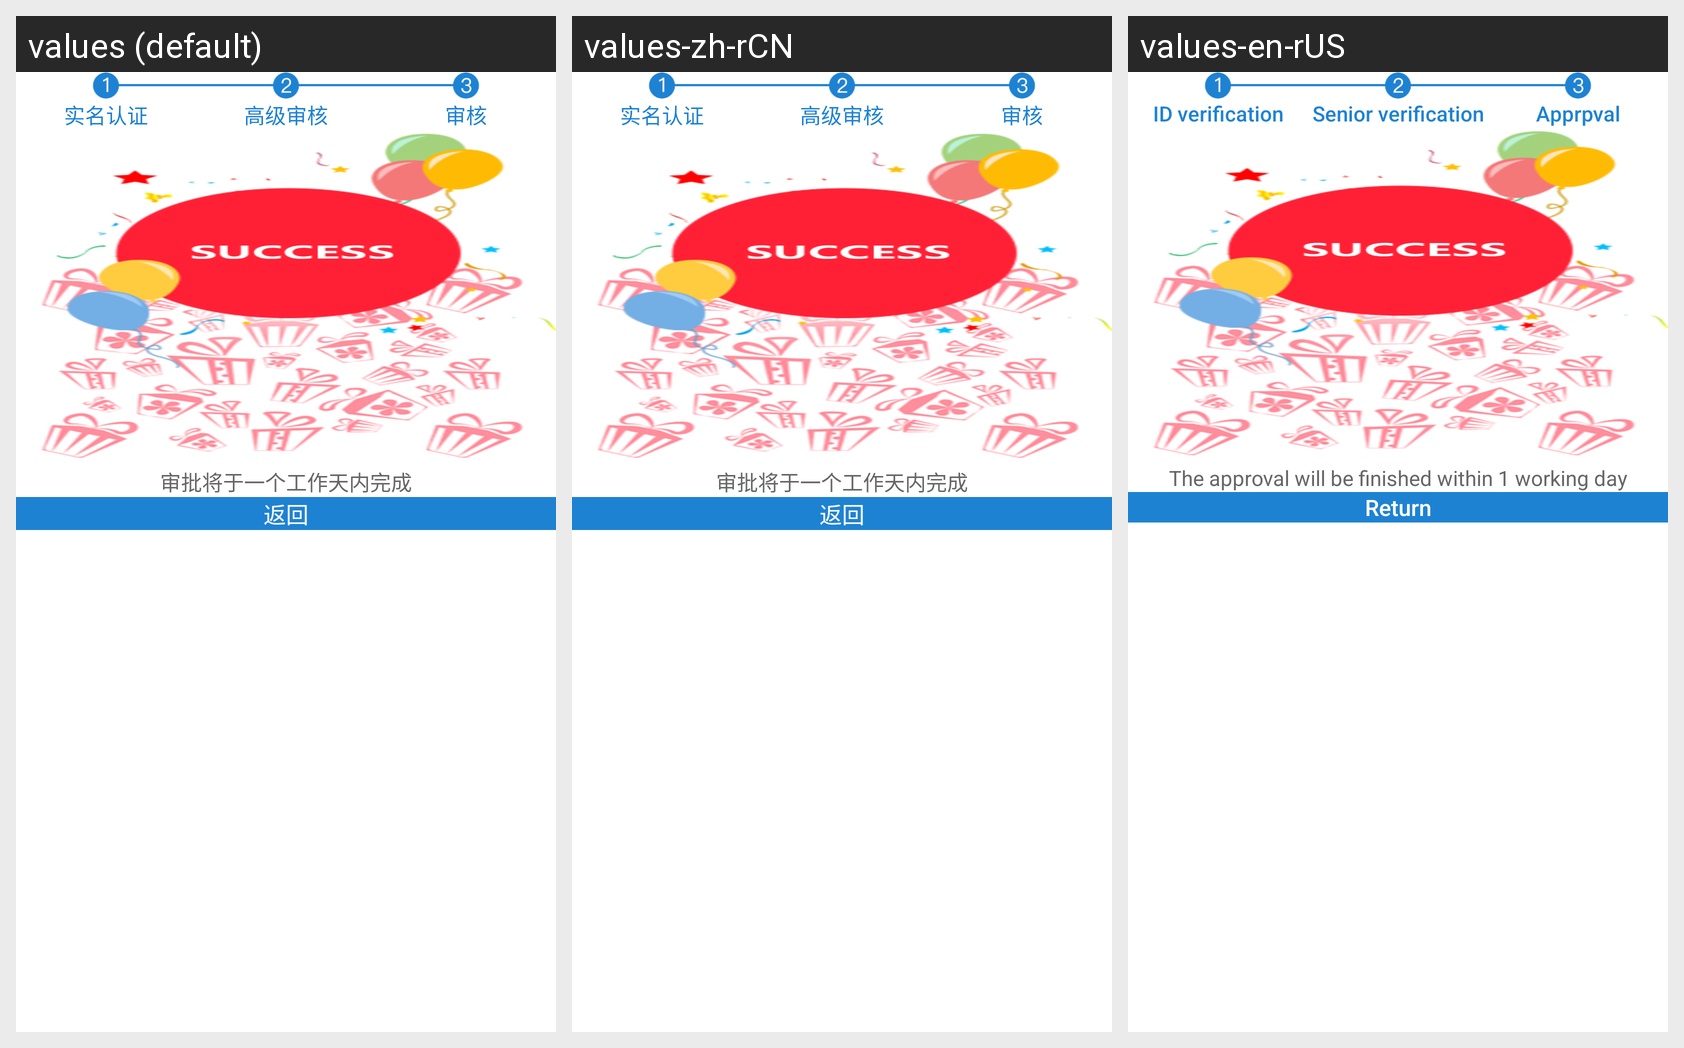

Translations of the strings shown on this Android screen, per locale in the grid:
Android screen res/layout/activity_certification_step3.xml rendered under 3 locales, left to right: values (default), values-zh-rCN, values-en-rUS. Device: Nexus 5 (rendered at 1080×1920; each locale shown at half size, 540×960, under a caption strip naming it); theme AppTheme.
Strings drawn on this screen, with the default value and each locale's value (text and hints the layout hard-codes, and strings that could not be matched under every locale, appear in the picture but are not listed):

my1
  values: 实名认证
  values-zh-rCN: 实名认证
  values-en-rUS: ID verification

advanced_audit
  values: 高级审核
  values-zh-rCN: 高级审核
  values-en-rUS: Senior verification

audit
  values: 审核
  values-zh-rCN: 审核
  values-en-rUS: Apprpval

message
  values: 审批将于一个工作天内完成
  values-zh-rCN: 审批将于一个工作天内完成
  values-en-rUS: The approval will be finished within 1 working day

backBt
  values: 返回
  values-zh-rCN: 返回
  values-en-rUS: Return
